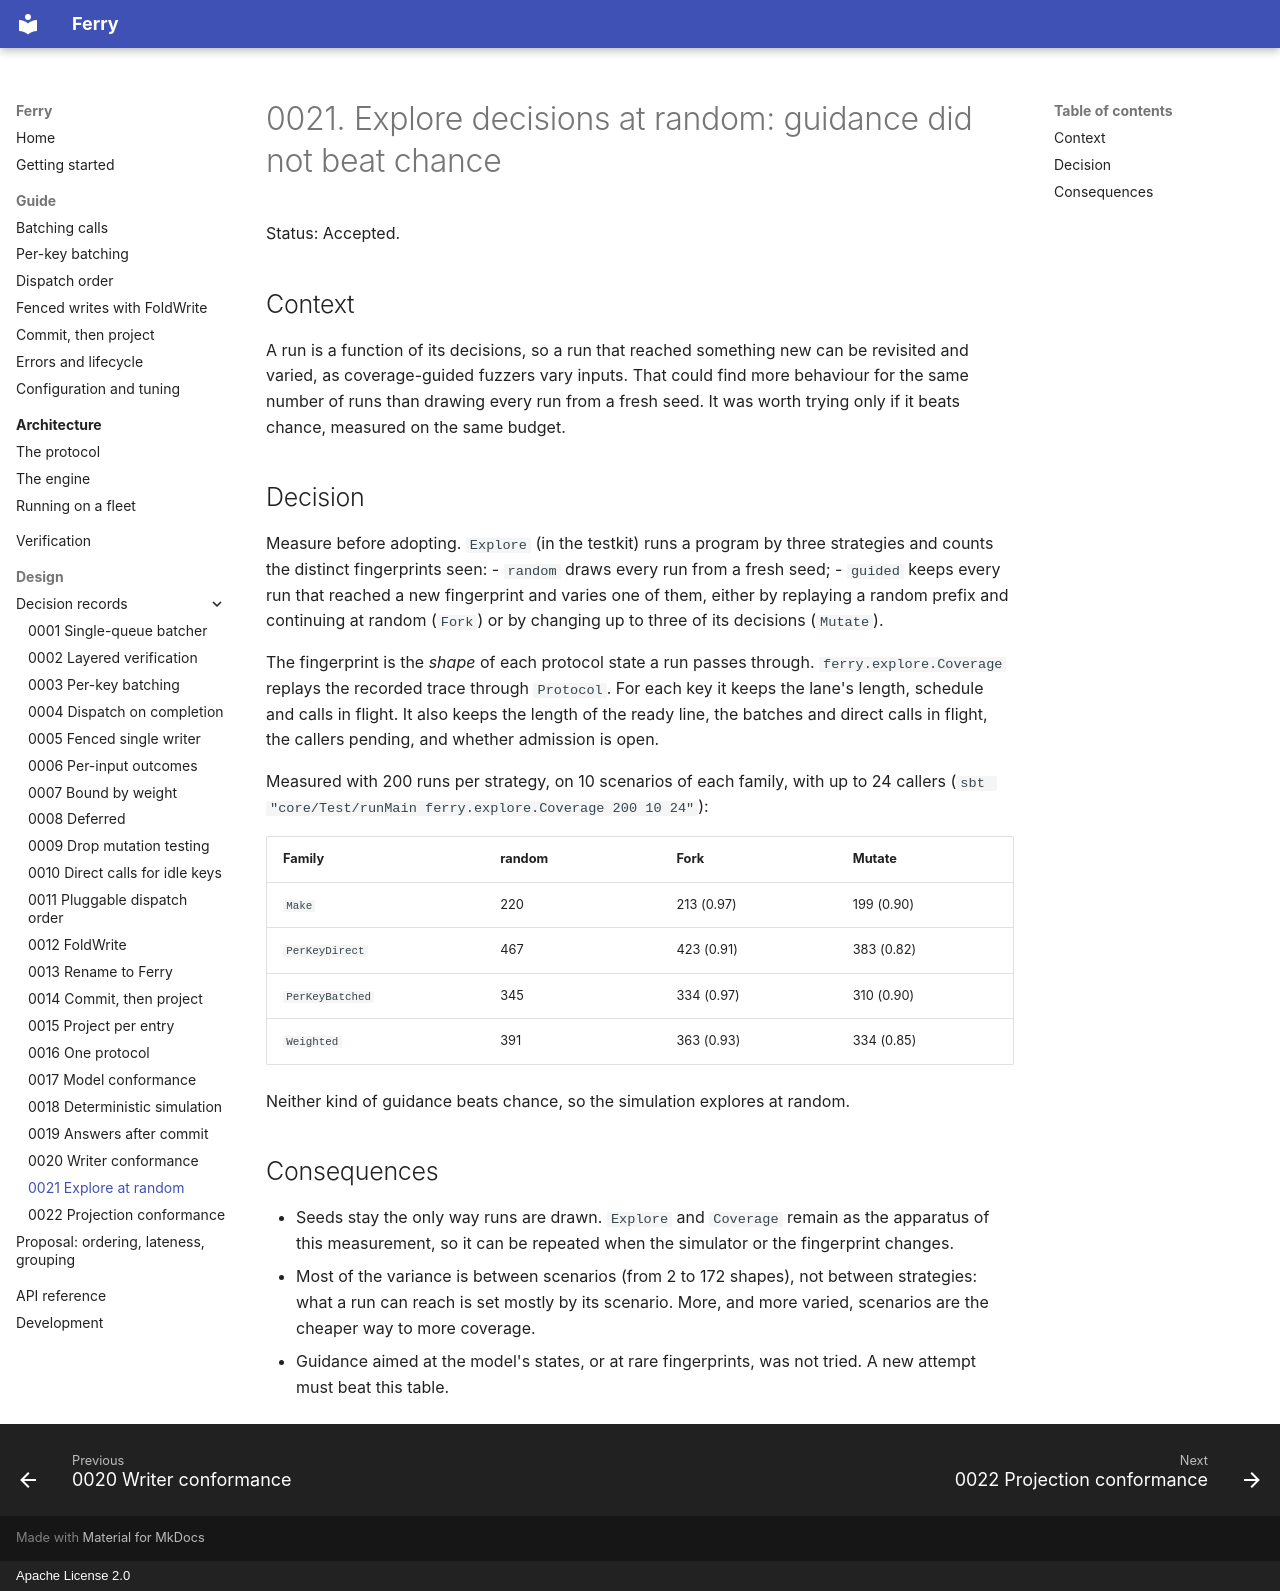

repository: EtaCassiopeia/zio-ferry · page: decisions/0021-explore-at-random/index.html · generator: mkdocs · copyright: Apache License 2.0

# 0021. Explore decisions at random: guidance did not beat chance

Status: Accepted.

## Context

A run is a function of its decisions, so a run that reached something new can be revisited and varied, as
coverage-guided fuzzers vary inputs. That could find more behaviour for the same number of runs than drawing every run
from a fresh seed. It was worth trying only if it beats chance, measured on the same budget.

## Decision

Measure before adopting. `Explore` (in the testkit) runs a program by three strategies and counts the distinct
fingerprints seen:
- `random` draws every run from a fresh seed;
- `guided` keeps every run that reached a new fingerprint and varies one of them, either by replaying a random prefix
  and continuing at random (`Fork`) or by changing up to three of its decisions (`Mutate`).

The fingerprint is the *shape* of each protocol state a run passes through. `ferry.explore.Coverage` replays the
recorded trace through `Protocol`. For each key it keeps the lane's length, schedule and calls in flight. It also keeps
the length of the ready line, the batches and direct calls in flight, the callers pending, and whether admission is
open.

Measured with 200 runs per strategy, on 10 scenarios of each family, with up to 24 callers
(`sbt "core/Test/runMain ferry.explore.Coverage 200 10 24"`):

| Family | random | Fork | Mutate |
|---|---|---|---|
| `Make` | 220 | 213 (0.97) | 199 (0.90) |
| `PerKeyDirect` | 467 | 423 (0.91) | 383 (0.82) |
| `PerKeyBatched` | 345 | 334 (0.97) | 310 (0.90) |
| `Weighted` | 391 | 363 (0.93) | 334 (0.85) |

Neither kind of guidance beats chance, so the simulation explores at random.

## Consequences

- Seeds stay the only way runs are drawn. `Explore` and `Coverage` remain as the apparatus of this measurement, so it
  can be repeated when the simulator or the fingerprint changes.
- Most of the variance is between scenarios (from 2 to 172 shapes), not between strategies: what a run can reach is
  set mostly by its scenario. More, and more varied, scenarios are the cheaper way to more coverage.
- Guidance aimed at the model's states, or at rare fingerprints, was not tried. A new attempt must beat this table.
